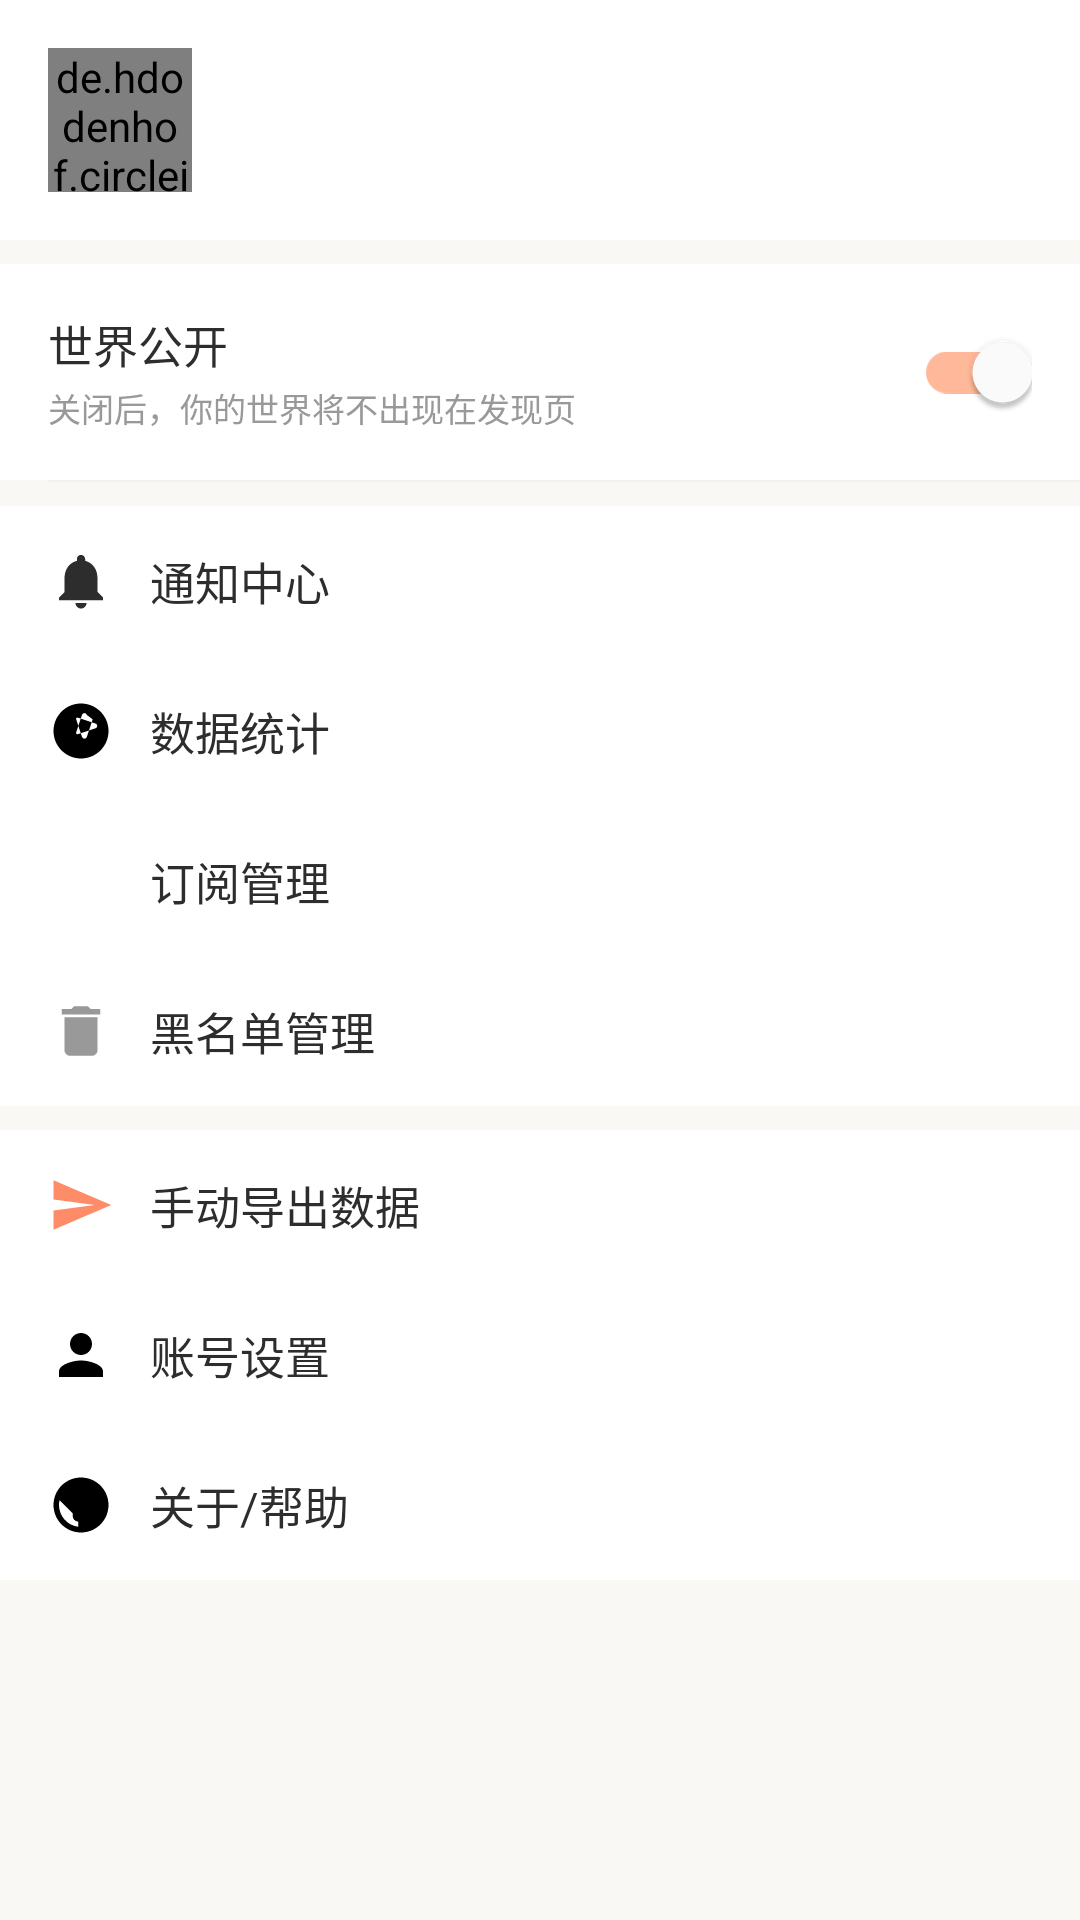

The Android layout XML behind this screen, and the referenced resources:
<!-- AndroidManifest.xml: application theme Theme.Suisui -->
<!-- res/layout/fragment_me.xml -->
<?xml version="1.0" encoding="utf-8"?>
<ScrollView
    xmlns:android="http://schemas.android.com/apk/res/android"
    xmlns:app="http://schemas.android.com/apk/res-auto"
    xmlns:tools="http://schemas.android.com/tools"
    android:layout_width="match_parent"
    android:layout_height="match_parent"
    android:background="@color/background">

    <LinearLayout
        android:layout_width="match_parent"
        android:layout_height="wrap_content"
        android:orientation="vertical"
        android:paddingBottom="@dimen/padding_xl">

        
        <LinearLayout
            android:id="@+id/layout_user_header"
            android:layout_width="match_parent"
            android:layout_height="wrap_content"
            android:orientation="horizontal"
            android:gravity="center_vertical"
            android:padding="@dimen/padding_lg"
            android:background="@color/surface"
            android:clickable="true"
            android:focusable="true"
            android:foreground="?attr/selectableItemBackground">

            <de.hdodenhof.circleimageview.CircleImageView
                android:id="@+id/iv_avatar"
                android:layout_width="48dp"
                android:layout_height="48dp"
                android:src="@drawable/bg_avatar_placeholder" />

            <LinearLayout
                android:layout_width="0dp"
                android:layout_height="wrap_content"
                android:layout_weight="1"
                android:orientation="vertical"
                android:paddingStart="@dimen/padding_md">

                <TextView
                    android:id="@+id/tv_nickname"
                    android:layout_width="wrap_content"
                    android:layout_height="wrap_content"
                    android:textSize="@dimen/text_lg"
                    android:textColor="@color/text_primary"
                    android:textStyle="bold"
                    tools:text="碎碎念小主" />

                <TextView
                    android:id="@+id/tv_username"
                    android:layout_width="wrap_content"
                    android:layout_height="wrap_content"
                    android:textSize="@dimen/text_xs"
                    android:textColor="@color/text_secondary"
                    tools:text="@suisui_user" />
            </LinearLayout>

            <ImageView
                android:layout_width="20dp"
                android:layout_height="20dp"
                android:src="@drawable/ic_arrow_left"
                android:rotation="180"
                android:alpha="0.3" />
        </LinearLayout>

        
        <View
            android:layout_width="match_parent"
            android:layout_height="8dp"
            android:background="@color/background" />

        
        <LinearLayout
            android:layout_width="match_parent"
            android:layout_height="wrap_content"
            android:orientation="horizontal"
            android:gravity="center_vertical"
            android:paddingHorizontal="@dimen/padding_lg"
            android:paddingVertical="@dimen/padding_md"
            android:background="@color/surface">

            <LinearLayout
                android:layout_width="0dp"
                android:layout_height="wrap_content"
                android:layout_weight="1"
                android:orientation="vertical">

                <TextView
                    android:layout_width="wrap_content"
                    android:layout_height="wrap_content"
                    android:text="@string/world_public_switch"
                    android:textSize="@dimen/text_md"
                    android:textColor="@color/text_primary" />

                <TextView
                    android:layout_width="wrap_content"
                    android:layout_height="wrap_content"
                    android:text="@string/world_public_desc"
                    android:textSize="@dimen/text_xs"
                    android:textColor="@color/text_secondary"
                    android:layout_marginTop="2dp" />
            </LinearLayout>

            <com.google.android.material.switchmaterial.SwitchMaterial
                android:id="@+id/switch_public"
                android:layout_width="wrap_content"
                android:layout_height="wrap_content"
                android:checked="true"
                app:thumbTint="@color/white"
                app:trackTint="@color/primary_light"
                app:trackTintMode="src_in" />
        </LinearLayout>

        
        <View
            android:layout_width="match_parent"
            android:layout_height="0.5dp"
            android:background="@color/divider"
            android:layout_marginStart="@dimen/padding_lg" />

        
        <LinearLayout
            android:id="@+id/btn_notifications"
            style="@style/SettingRow"
            android:layout_marginTop="8dp">

            <ImageView
                android:layout_width="22dp"
                android:layout_height="22dp"
                android:src="@drawable/ic_notification"
                android:layout_marginEnd="@dimen/padding_md" />

            <TextView
                android:layout_width="0dp"
                android:layout_height="wrap_content"
                android:layout_weight="1"
                android:text="@string/notification_center"
                android:textSize="@dimen/text_md"
                android:textColor="@color/text_primary" />

            <ImageView
                android:layout_width="16dp"
                android:layout_height="16dp"
                android:src="@drawable/ic_arrow_left"
                android:rotation="180"
                android:alpha="0.3" />
        </LinearLayout>

        
        <LinearLayout
            android:id="@+id/btn_statistics"
            style="@style/SettingRow">

            <ImageView
                android:layout_width="22dp"
                android:layout_height="22dp"
                android:src="@drawable/ic_discover"
                android:layout_marginEnd="@dimen/padding_md" />

            <TextView
                android:layout_width="0dp"
                android:layout_height="wrap_content"
                android:layout_weight="1"
                android:text="@string/data_statistics"
                android:textSize="@dimen/text_md"
                android:textColor="@color/text_primary" />

            <ImageView
                android:layout_width="16dp"
                android:layout_height="16dp"
                android:src="@drawable/ic_arrow_left"
                android:rotation="180"
                android:alpha="0.3" />
        </LinearLayout>

        
        <LinearLayout
            android:id="@+id/btn_subscription_manage"
            style="@style/SettingRow">

            <ImageView
                android:layout_width="22dp"
                android:layout_height="22dp"
                android:src="@drawable/ic_subscribe"
                android:layout_marginEnd="@dimen/padding_md" />

            <TextView
                android:layout_width="0dp"
                android:layout_height="wrap_content"
                android:layout_weight="1"
                android:text="@string/subscription_manage"
                android:textSize="@dimen/text_md"
                android:textColor="@color/text_primary" />

            <ImageView
                android:layout_width="16dp"
                android:layout_height="16dp"
                android:src="@drawable/ic_arrow_left"
                android:rotation="180"
                android:alpha="0.3" />
        </LinearLayout>

        
        <LinearLayout
            android:id="@+id/btn_blacklist"
            style="@style/SettingRow">

            <ImageView
                android:layout_width="22dp"
                android:layout_height="22dp"
                android:src="@drawable/ic_delete"
                android:layout_marginEnd="@dimen/padding_md" />

            <TextView
                android:layout_width="0dp"
                android:layout_height="wrap_content"
                android:layout_weight="1"
                android:text="@string/blacklist_manage"
                android:textSize="@dimen/text_md"
                android:textColor="@color/text_primary" />

            <ImageView
                android:layout_width="16dp"
                android:layout_height="16dp"
                android:src="@drawable/ic_arrow_left"
                android:rotation="180"
                android:alpha="0.3" />
        </LinearLayout>

        
        <View
            android:layout_width="match_parent"
            android:layout_height="8dp"
            android:background="@color/background" />

        
        <LinearLayout
            android:id="@+id/btn_export"
            style="@style/SettingRow">

            <ImageView
                android:layout_width="22dp"
                android:layout_height="22dp"
                android:src="@drawable/ic_send"
                android:layout_marginEnd="@dimen/padding_md" />

            <TextView
                android:layout_width="0dp"
                android:layout_height="wrap_content"
                android:layout_weight="1"
                android:text="@string/export_data"
                android:textSize="@dimen/text_md"
                android:textColor="@color/text_primary" />

            <ImageView
                android:layout_width="16dp"
                android:layout_height="16dp"
                android:src="@drawable/ic_arrow_left"
                android:rotation="180"
                android:alpha="0.3" />
        </LinearLayout>

        
        <LinearLayout
            android:id="@+id/btn_account_settings"
            style="@style/SettingRow">

            <ImageView
                android:layout_width="22dp"
                android:layout_height="22dp"
                android:src="@drawable/ic_me"
                android:layout_marginEnd="@dimen/padding_md" />

            <TextView
                android:layout_width="0dp"
                android:layout_height="wrap_content"
                android:layout_weight="1"
                android:text="@string/account_settings"
                android:textSize="@dimen/text_md"
                android:textColor="@color/text_primary" />

            <ImageView
                android:layout_width="16dp"
                android:layout_height="16dp"
                android:src="@drawable/ic_arrow_left"
                android:rotation="180"
                android:alpha="0.3" />
        </LinearLayout>

        
        <LinearLayout
            android:id="@+id/btn_about"
            style="@style/SettingRow">

            <ImageView
                android:layout_width="22dp"
                android:layout_height="22dp"
                android:src="@drawable/ic_world"
                android:layout_marginEnd="@dimen/padding_md" />

            <TextView
                android:layout_width="0dp"
                android:layout_height="wrap_content"
                android:layout_weight="1"
                android:text="@string/about_help"
                android:textSize="@dimen/text_md"
                android:textColor="@color/text_primary" />

            <ImageView
                android:layout_width="16dp"
                android:layout_height="16dp"
                android:src="@drawable/ic_arrow_left"
                android:rotation="180"
                android:alpha="0.3" />
        </LinearLayout>
    </LinearLayout>
</ScrollView>
<!-- resources referenced by this layout -->
<resources>
  <color name="background">#FFFAF8F5</color>
  <color name="divider">#FFF0F0F0</color>
  <color name="primary_light">#FFFFB899</color>
  <color name="surface">#FFFFFFFF</color>
  <color name="text_primary">#FF2D2D2D</color>
  <color name="text_secondary">#FF999999</color>
  <color name="white">#FFFFFFFF</color>
  <dimen name="padding_lg">16dp</dimen>
  <dimen name="padding_md">12dp</dimen>
  <dimen name="padding_xl">24dp</dimen>
  <dimen name="text_lg">17sp</dimen>
  <dimen name="text_md">15sp</dimen>
  <dimen name="text_xs">11sp</dimen>
  <!-- drawable bg_avatar_placeholder (drawable) -->
  <?xml version="1.0" encoding="utf-8"?>
  <shape xmlns:android="http://schemas.android.com/apk/res/android"
      android:shape="rectangle">
      <solid android:color="#FFE0E0E0" />
  </shape>
  <!-- drawable ic_delete (drawable) -->
  <?xml version="1.0" encoding="utf-8"?>
  <vector xmlns:android="http://schemas.android.com/apk/res/android"
      android:width="18dp"
      android:height="18dp"
      android:viewportWidth="24"
      android:viewportHeight="24">
      <path
          android:fillColor="#FF999999"
          android:pathData="M6,19c0,1.1 0.9,2 2,2h8c1.1,0 2,-0.9 2,-2V7H6v12zM19,4h-3.5l-1,-1h-5l-1,1H5v2h14V4z"/>
  </vector>
  <!-- drawable ic_me (drawable) -->
  <?xml version="1.0" encoding="utf-8"?>
  <vector xmlns:android="http://schemas.android.com/apk/res/android"
      android:width="24dp"
      android:height="24dp"
      android:viewportWidth="24"
      android:viewportHeight="24">
      
      <path
          android:fillColor="#FF000000"
          android:pathData="M12,12c2.21,0 4,-1.79 4,-4s-1.79,-4 -4,-4 -4,1.79 -4,4 1.79,4 4,4zM12,14c-2.67,0 -8,1.34 -8,4v2h16v-2c0,-2.66 -5.33,-4 -8,-4z"/>
  </vector>
  <!-- drawable ic_notification (drawable) -->
  <?xml version="1.0" encoding="utf-8"?>
  <vector xmlns:android="http://schemas.android.com/apk/res/android"
      android:width="24dp"
      android:height="24dp"
      android:viewportWidth="24"
      android:viewportHeight="24">
      <path
          android:fillColor="#FF2D2D2D"
          android:pathData="M12,22c1.1,0 2,-0.9 2,-2h-4c0,1.1 0.89,2 2,2zM18,16v-5c0,-3.07 -1.64,-5.64 -4.5,-6.32V4c0,-0.83 -0.67,-1.5 -1.5,-1.5s-1.5,0.67 -1.5,1.5v0.68C7.63,5.36 6,7.92 6,11v5l-2,2v1h16v-1l-2,-2z"/>
  </vector>
  <!-- drawable ic_send (drawable) -->
  <?xml version="1.0" encoding="utf-8"?>
  <vector xmlns:android="http://schemas.android.com/apk/res/android"
      android:width="24dp"
      android:height="24dp"
      android:viewportWidth="24"
      android:viewportHeight="24">
      <path
          android:fillColor="#FF8C69"
          android:pathData="M2.01,21L23,12 2.01,3 2,10l15,2 -15,2z"/>
  </vector>
  <string name="about_help">关于/帮助</string>
  <string name="account_settings">账号设置</string>
  <string name="blacklist_manage">黑名单管理</string>
  <string name="data_statistics">数据统计</string>
  <string name="export_data">手动导出数据</string>
  <string name="notification_center">通知中心</string>
  <string name="subscription_manage">订阅管理</string>
  <string name="world_public_desc">关闭后，你的世界将不出现在发现页</string>
  <string name="world_public_switch">世界公开</string>
  <style name="SettingRow">
          <item name="android:layout_width">match_parent</item>
          <item name="android:layout_height">wrap_content</item>
          <item name="android:orientation">horizontal</item>
          <item name="android:gravity">center_vertical</item>
          <item name="android:paddingHorizontal">@dimen/padding_lg</item>
          <item name="android:paddingVertical">14dp</item>
          <item name="android:background">@color/surface</item>
          <item name="android:clickable">true</item>
          <item name="android:focusable">true</item>
          <item name="android:foreground">?attr/selectableItemBackground</item>
      </style>
  <color name="primary">#FFFF8C69</color>
  <color name="primary_dark">#FFE07B5A</color>
</resources>
